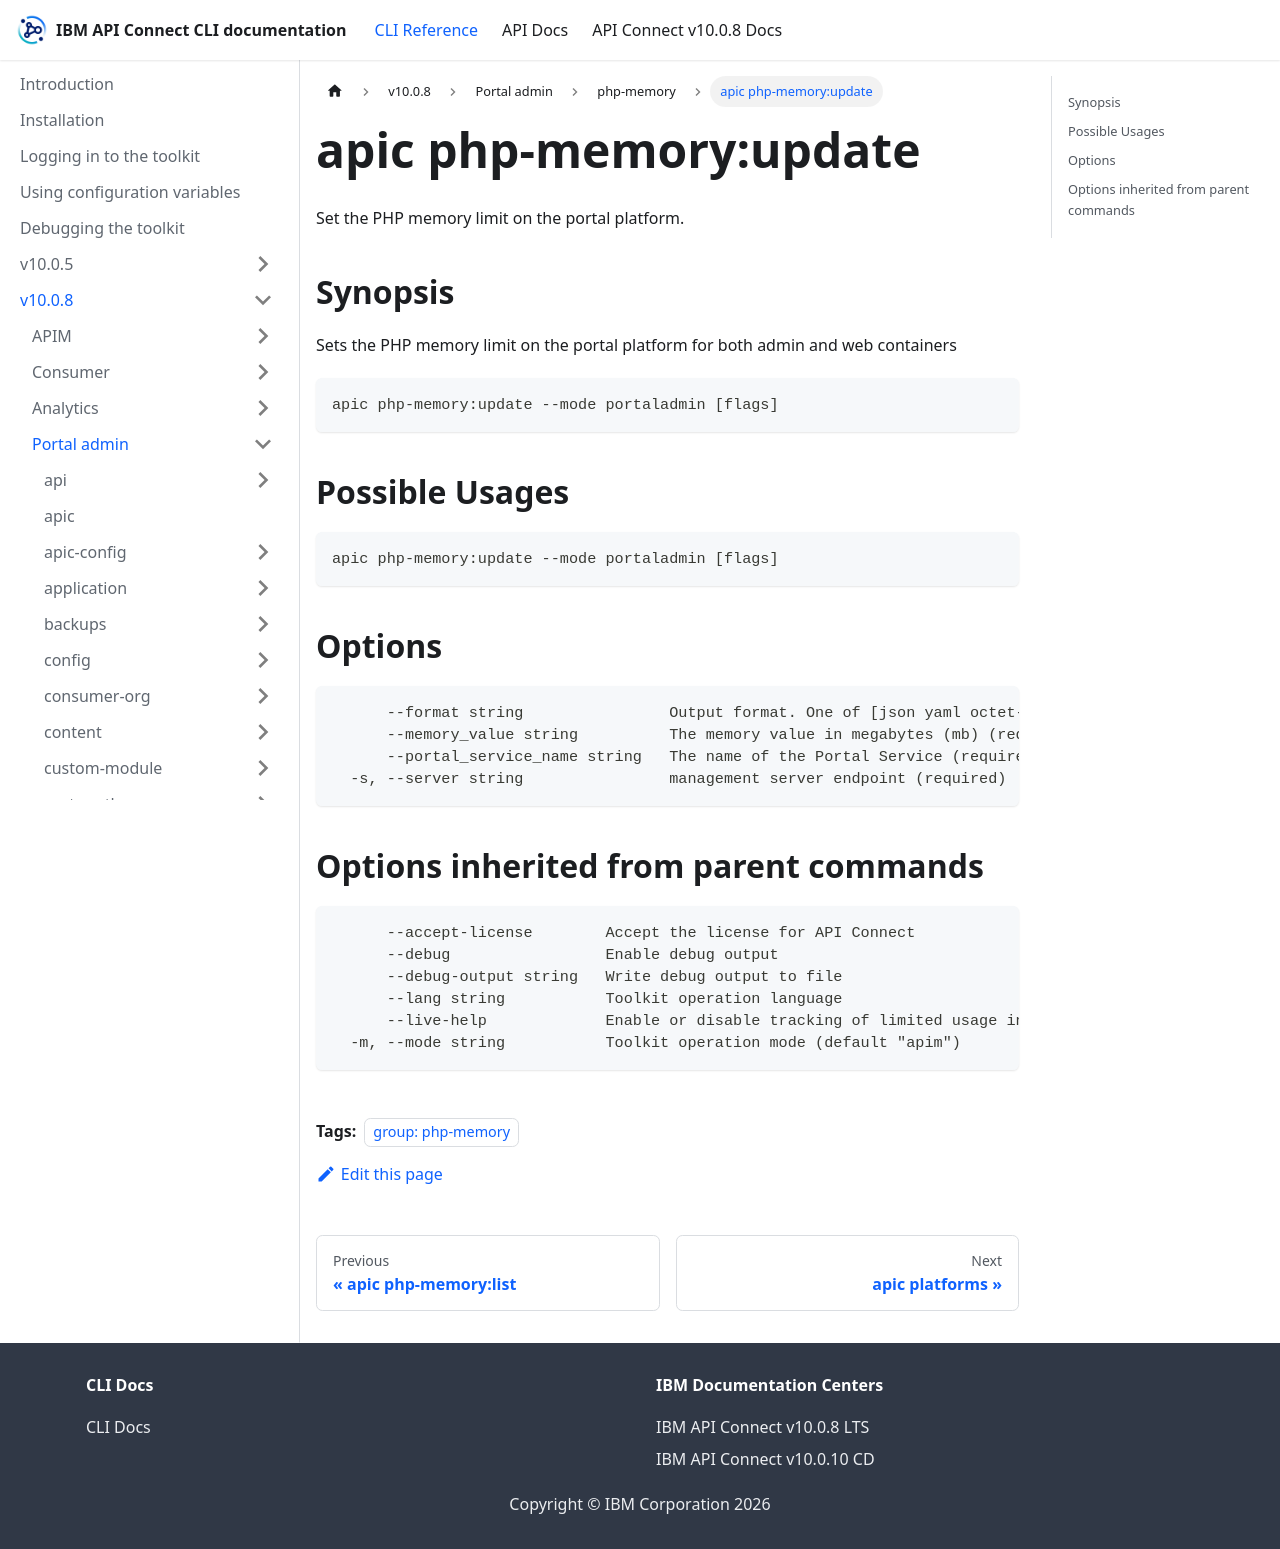

repository: ibm-apiconnect/clidocs · page: docs/v1008/portaladmin/php-memory/apic_php-memory_update.html · generator: docusaurus

---
tags:
- "group: php-memory"
---
# apic php-memory:update

Set the PHP memory limit on the portal platform.

## Synopsis

Sets the PHP memory limit on the portal platform for both admin and web containers

```
apic php-memory:update --mode portaladmin [flags]
```

## Possible Usages

```
apic php-memory:update --mode portaladmin [flags]
```

## Options

```
      --format string                Output format. One of [json yaml octet-stream go-template=... go-template-file=...], defaults to yaml.
      --memory_value string          The memory value in megabytes (mb) (required)
      --portal_service_name string   The name of the Portal Service (required)
  -s, --server string                management server endpoint (required)
```

## Options inherited from parent commands

```
      --accept-license        Accept the license for API Connect
      --debug                 Enable debug output
      --debug-output string   Write debug output to file
      --lang string           Toolkit operation language
      --live-help             Enable or disable tracking of limited usage information
  -m, --mode string           Toolkit operation mode (default "apim")
```
